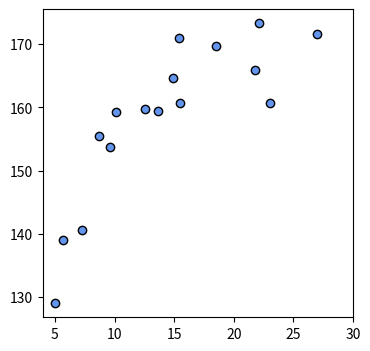

This figure's Python source: (Note: this script raises an exception after producing the figure.)
import numpy as np
import matplotlib.pyplot as plt
import os

np.random.seed(seed = 1)
X_min = 4
X_max = 30  # 年龄范围在4~30
X_n = 16
X = 5 + 25 * np.random.rand(X_n)
Prm_c = [170, 108, 0.2]
T = Prm_c[0] - Prm_c[1] * np.exp(-Prm_c[2] * X) + 4 * np.random.randn(X_n)

# 数据可视化
plt.figure(figsize = (4, 4))
plt.plot(X, T, marker = 'o', linestyle = 'None', markeredgecolor = 'black', color = 'cornflowerblue')
plt.xlim(X_min, X_max)
base_path = os.path.dirname(__file__)
save_path = os.path.join(base_path, "1.png")
plt.savefig(save_path, dpi=300, bbox_inches="tight")
plt.show()

# 均方误差的梯度
def dmse_line(x, t, w):
    y = w[0] * x + w[1]
    d_w0 = 2 * np.mean((y - t) * x)
    d_w1 = 2 * np.mean(y - t)
    return d_w0, d_w1

# 梯度法求参数
def fit_line_num(x, t):
    w_init = [10.0, 165.0]  # 初始参数
    alpha = 0.001   # 学习率
    tau_max = 100000    # 重复的最大次数
    eps = 0.1   # 停止重复的梯度绝对值的阈值
    w_hist = np.zeros([tau_max, 2])
    w_hist[0, :] = w_init
    for tau in range(1, tau_max):
        dmse = dmse_line(x, t, w_hist[tau - 1])
        w_hist[tau, 0] = w_hist[tau - 1, 0] - alpha * dmse[0]
        w_hist[tau, 1] = w_hist[tau - 1, 1] - alpha * dmse[1]
        if max(np.absolute(dmse)) < eps:
            break
    w0 = w_hist[tau, 0]
    w1 = w_hist[tau, 1]
    w_hist = w_hist[:tau, :]
    return w0, w1, dmse, w_hist

# 结果可视化
W0, W1, dMSE, W_hist = fit_line_num(X, T)
print("W0 = ", np.round(W0, 2), "W1 = ", np.round(W1, 2), "dMSE = ", np.round(dMSE, 2))
plt.figure(figsize = (4, 4))
plt.plot(X, T, marker = 'o', linestyle = 'None', markeredgecolor = 'black', color = 'cornflowerblue')
X_line = np.linspace(X_min, X_max, 100)
Y_line = W0 * X_line + W1
plt.plot(X_line, Y_line, color = 'black', linewidth = 2)
plt.xlim(X_min, X_max)
save_path = os.path.join(base_path, "2.png")
plt.savefig(save_path, dpi=300, bbox_inches="tight")
plt.show()
